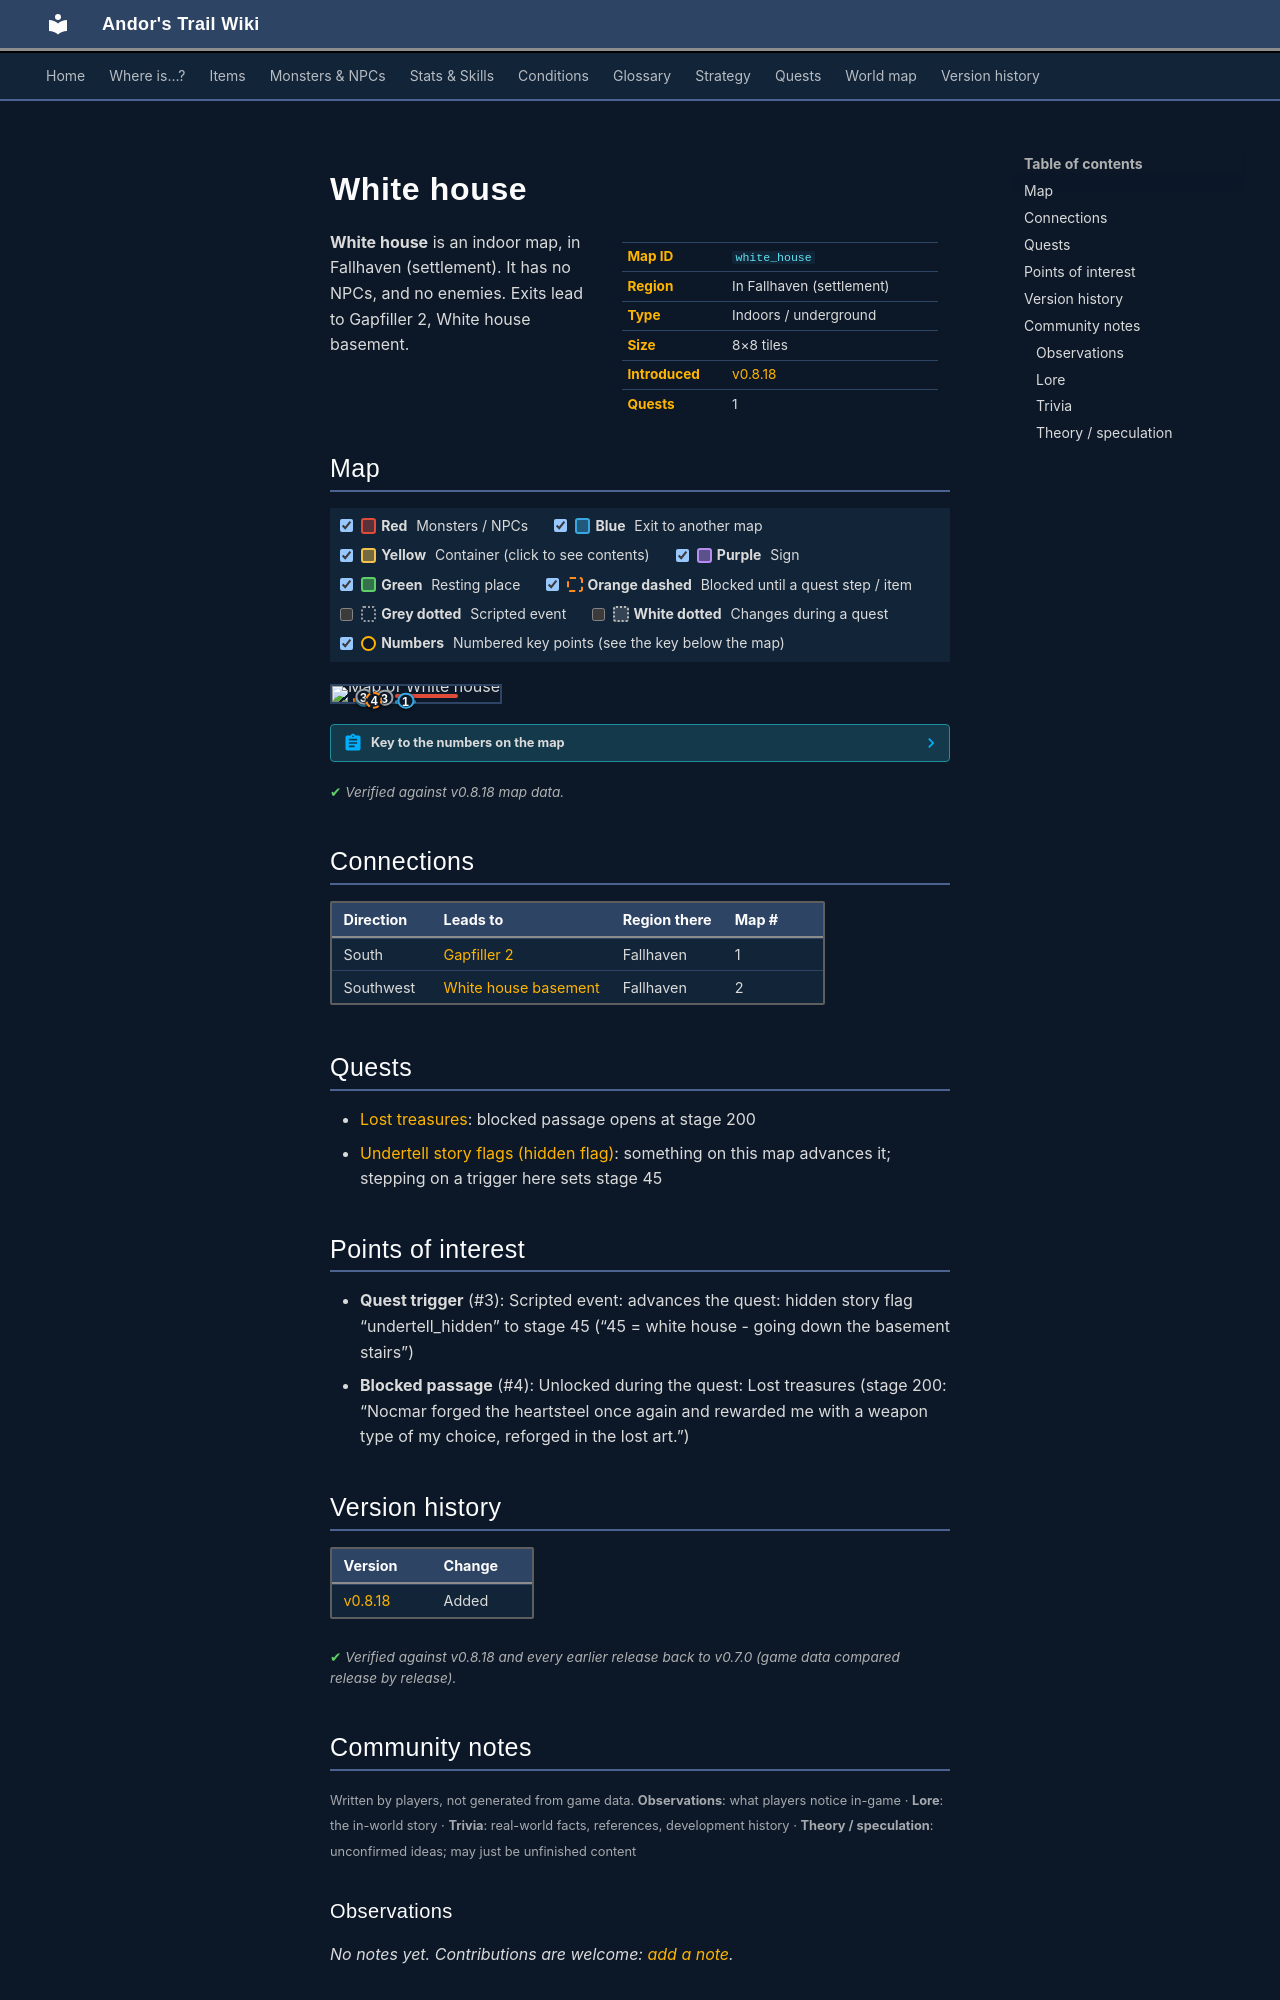

repository: asdfghjkl628/Andor-s-Trail-Wikiiii · page: maps/white_house/index.html · generator: mkdocs

---
description: "White house is an indoor location in Andor's Trail, in Fallhaven (settlement). Exits to Gapfiller 2, White house basement."
---

# White house

<div class="infobox" markdown>

| | |
|---|---|
| **Map ID** | `white_house` |
| **Region** | In Fallhaven (settlement) |
| **Type** | Indoors / underground |
| **Size** | 8×8 tiles |
| **Introduced** | [v0.8.18](../versions/0.8.18.md) |
| **Quests** | 1 |

</div>

**White house** is an indoor map, in Fallhaven (settlement). It has no NPCs, and no enemies. Exits lead to Gapfiller 2, White house basement.

## Map

<div class="map-legend" markdown="0"><label class="lg"><input type="checkbox" data-t="spawn" checked><span class="sw sw-spawn"></span><b>Red</b>&nbsp;Monsters / NPCs</label><label class="lg"><input type="checkbox" data-t="mapchange" checked><span class="sw sw-mapchange"></span><b>Blue</b>&nbsp;Exit to another map</label><label class="lg"><input type="checkbox" data-t="container" checked><span class="sw sw-container"></span><b>Yellow</b>&nbsp;Container (click to see contents)</label><label class="lg"><input type="checkbox" data-t="sign" checked><span class="sw sw-sign"></span><b>Purple</b>&nbsp;Sign</label><label class="lg"><input type="checkbox" data-t="rest" checked><span class="sw sw-rest"></span><b>Green</b>&nbsp;Resting place</label><label class="lg"><input type="checkbox" data-t="key" checked><span class="sw sw-key"></span><b>Orange dashed</b>&nbsp;Blocked until a quest step / item</label><label class="lg"><input type="checkbox" data-t="script"><span class="sw sw-script"></span><b>Grey dotted</b>&nbsp;Scripted event</label><label class="lg"><input type="checkbox" data-t="replace"><span class="sw sw-replace"></span><b>White dotted</b>&nbsp;Changes during a quest</label><label class="lg"><input type="checkbox" data-t="pin" checked><span class="sw sw-pin"></span><b>Numbers</b>&nbsp;Numbered key points (see the key below the map)</label></div>

<div class="map-wrap hide-script hide-replace" markdown="0"><img src="../../assets/maps/white_house.webp" alt="Map of White house" width="256" height="256" loading="lazy"><a id="place-entrance" class="mo mo-mapchange" href="../gapfiller2/#place-cabin" title="Exit to Gapfiller 2" style="left:37.500%;top:87.500%;width:12.500%;height:12.500%"></a><a id="place-basement" class="mo mo-mapchange" href="../white_house_basement/#place-up" title="Exit to White house basement" style="left:12.500%;top:75.000%;width:12.500%;height:12.500%"></a><a class="mo mo-script" href="../../quests/undertell_hidden/#stage-45" title="Scripted event: advances the quest: hidden story flag “undertell_hidden” to stage 45 (“45 = white house - going down the basement stairs”)" style="left:25.000%;top:62.500%;width:12.500%;height:25.000%"></a><a class="mo mo-script" href="../../quests/undertell_hidden/#stage-45" title="Scripted event: advances the quest: hidden story flag “undertell_hidden” to stage 45 (“45 = white house - going down the basement stairs”)" style="left:12.500%;top:62.500%;width:12.500%;height:12.500%"></a><span class="mo mo-spawn" title="Spawns: Nocmar" style="left:37.500%;top:50.000%;width:37.500%;height:12.500%"></span><a class="mo mo-key" href="../../quests/nocmar/#stage-200" title="Unlocked during the quest: Lost treasures (stage 200: “Nocmar forged the heartsteel once again and rewarded me with a weapon type of my choice, reforged in the lost art.”)" style="left:12.500%;top:75.000%;width:12.500%;height:12.500%"></a><a class="pin pin-exit" href="#key-1" style="left:43.750%;top:93.750%" title="Exit (south): to [Gapfiller 2](gapfiller2.md)">1</a><a class="pin pin-exit" href="#key-2" style="left:18.750%;top:81.250%" title="Exit (southwest): to [White house basement](white_house_basement.md)">2</a><a class="pin pin-script" href="#key-3" style="left:31.250%;top:75.000%" title="Quest trigger: Scripted event: advances the quest: hidden story flag “undertell_hidden” to stage 45 (“45 = white house - going down the basement stairs”)">3</a><a class="pin pin-script" href="#key-3" style="left:18.750%;top:68.750%" title="Quest trigger: Scripted event: advances the quest: hidden story flag “undertell_hidden” to stage 45 (“45 = white house - going down the basement stairs”)">3</a><a class="pin pin-key" href="#key-4" style="left:25.057%;top:89.476%" title="Blocked passage: Unlocked during the quest: Lost treasures (stage 200: “Nocmar forged the heartsteel once again and rewarded me with a weapon type of my choice, reforged in the lost art.”)">4</a></div>

??? abstract "Key to the numbers on the map"

    | # | What | Details |
    |---|---|---|
    | <span id="key-1"></span>1 | Exit (south) | to [Gapfiller 2](gapfiller2.md) |
    | <span id="key-2"></span>2 | Exit (southwest) | to [White house basement](white_house_basement.md) |
    | <span id="key-3"></span>3 | Quest trigger | Scripted event: advances the quest: hidden story flag “undertell_hidden” to stage 45 (“45 = white house - going down the basement stairs”) |
    | <span id="key-4"></span>4 | Blocked passage | Unlocked during the quest: Lost treasures (stage 200: “Nocmar forged the heartsteel once again and rewarded me with a weapon type of my choice, reforged in the lost art.”) |


<p class="verified">Verified against v0.8.18 map data.</p>

## Connections

| Direction | Leads to | Region there | Map # |
|---|---|---|---|
| South | [Gapfiller 2](gapfiller2.md) | Fallhaven | 1 |
| Southwest | [White house basement](white_house_basement.md) | Fallhaven | 2 |

## Quests

- [Lost treasures](../quests/nocmar.md): blocked passage opens at stage 200
- [Undertell story flags (hidden flag)](../quests/undertell_hidden.md): something on this map advances it; stepping on a trigger here sets stage 45

## Points of interest

- **Quest trigger** (#3): Scripted event: advances the quest: hidden story flag “undertell_hidden” to stage 45 (“45 = white house - going down the basement stairs”)
- **Blocked passage** (#4): Unlocked during the quest: Lost treasures (stage 200: “Nocmar forged the heartsteel once again and rewarded me with a weapon type of my choice, reforged in the lost art.”)


## Version history

| Version | Change |
|---|---|
| [v0.8.18](../versions/0.8.18.md) | Added |

<p class="verified">Verified against v0.8.18 and every earlier release back to v0.7.0 (game data compared release by release).</p>


## Community notes

<small>Written by players, not generated from game data. **Observations**: what players notice in-game · **Lore**: the in-world story · **Trivia**: real-world facts, references, development history · **Theory / speculation**: unconfirmed ideas; may just be unfinished content</small>

### Observations

*No notes yet. Contributions are welcome: [add a note](https://github.com/asdfghjkl628/Andor-s-Trail-Wikiiii/new/main/notes/maps?filename=white_house.md&value=%23%23%20Observations%0A%0A%3C%21--%20what%20players%20notice%20in-game%20--%3E%0A%0A%23%23%20Lore%0A%0A%3C%21--%20the%20in-world%20story%20--%3E%0A%0A%23%23%20Trivia%0A%0A%3C%21--%20real-world%20facts%2C%20references%2C%20development%20history%20--%3E%0A%0A%23%23%20Theory%20/%20speculation%0A%0A%3C%21--%20unconfirmed%20ideas%3B%20may%20just%20be%20unfinished%20content%20--%3E%0A).*

### Lore

*No notes yet. Contributions are welcome: [add a note](https://github.com/asdfghjkl628/Andor-s-Trail-Wikiiii/new/main/notes/maps?filename=white_house.md&value=%23%23%20Observations%0A%0A%3C%21--%20what%20players%20notice%20in-game%20--%3E%0A%0A%23%23%20Lore%0A%0A%3C%21--%20the%20in-world%20story%20--%3E%0A%0A%23%23%20Trivia%0A%0A%3C%21--%20real-world%20facts%2C%20references%2C%20development%20history%20--%3E%0A%0A%23%23%20Theory%20/%20speculation%0A%0A%3C%21--%20unconfirmed%20ideas%3B%20may%20just%20be%20unfinished%20content%20--%3E%0A).*
